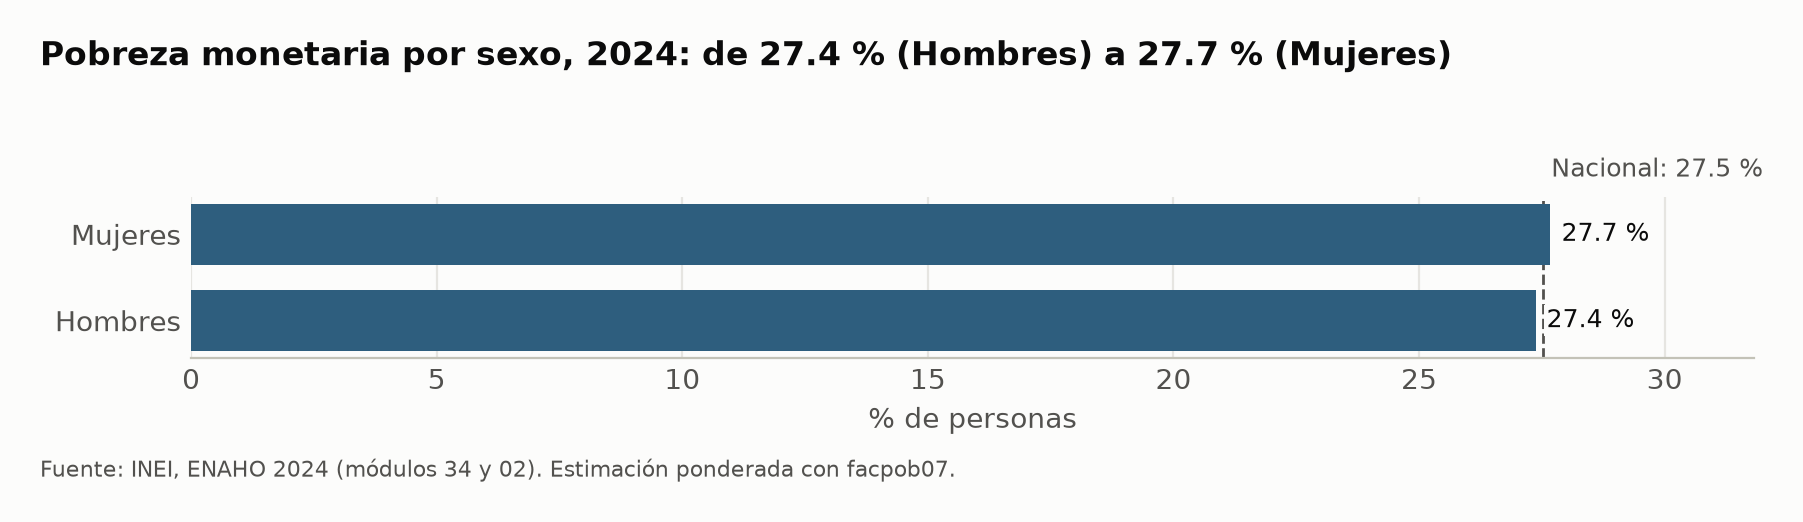

The table this chart was drawn from, first rows:
sexo, valor, poblacion
Hombres, 27.37, 16453003
Mujeres, 27.68, 17694764
